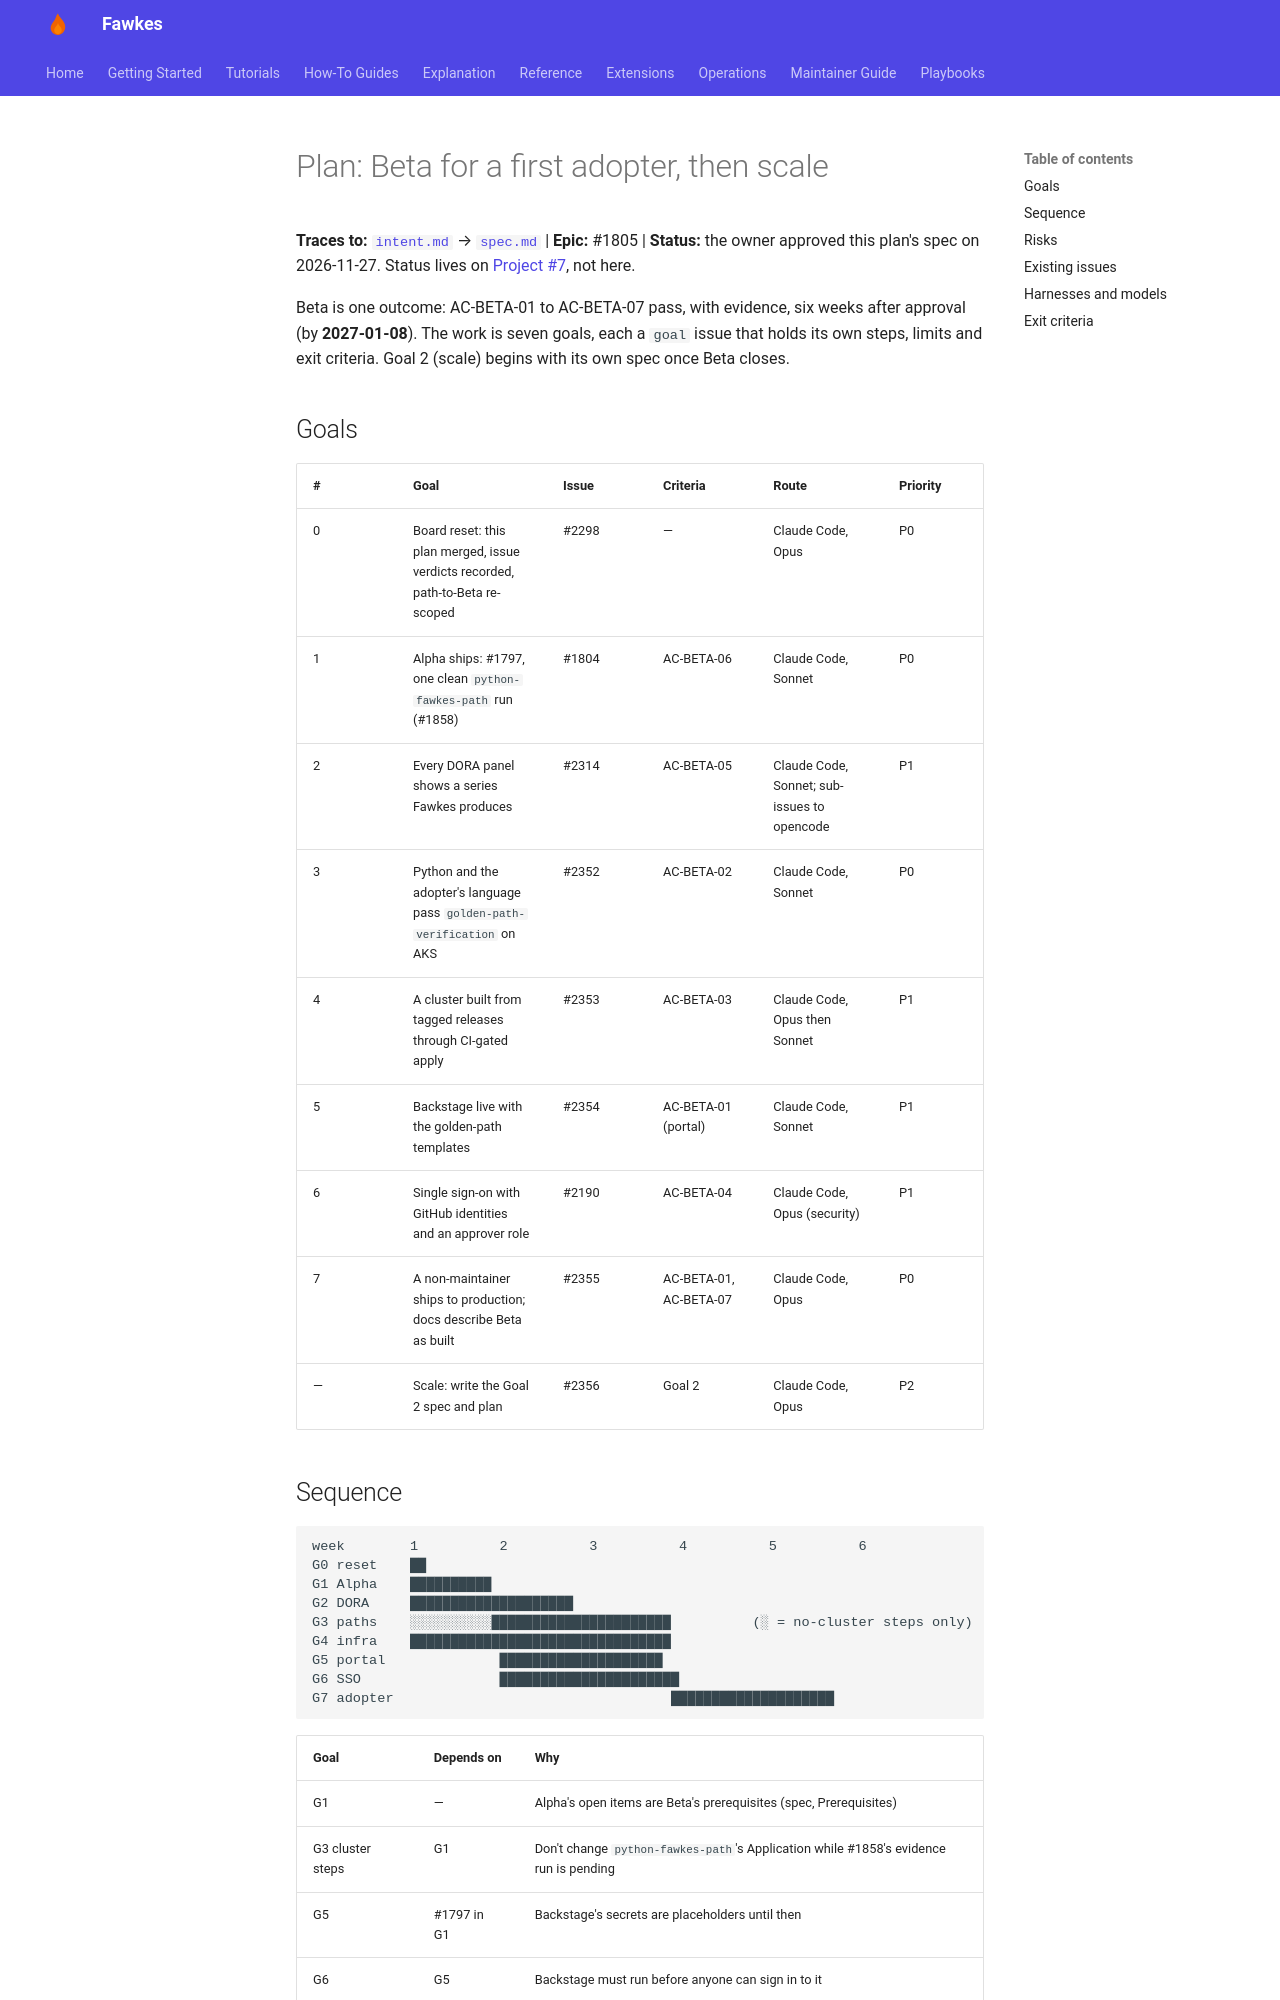

repository: paruff/fawkes · page: ai-sdlc/client-scale-delivery/plan/index.html · generator: mkdocs

# Plan: Beta for a first adopter, then scale

**Traces to:** [`intent.md`](intent.md) → [`spec.md`](spec.md) | **Epic:** #1805
| **Status:** the owner approved this plan's spec on 2026-11-27. Status lives
on [Project #7](https://github.com/users/paruff/projects/7), not here.

Beta is one outcome: AC-BETA-01 to AC-BETA-07 pass, with evidence, six weeks
after approval (by **2027-01-08**). The work is seven goals, each a `goal`
issue that holds its own steps, limits and exit criteria. Goal 2 (scale)
begins with its own spec once Beta closes.

## Goals

| # | Goal | Issue | Criteria | Route | Priority |
| --- | --- | --- | --- | --- | --- |
| 0 | Board reset: this plan merged, issue verdicts recorded, path-to-Beta re-scoped | #2298 | — | Claude Code, Opus | P0 |
| 1 | Alpha ships: #1797, one clean `python-fawkes-path` run (#1858) | #1804 | AC-BETA-06 | Claude Code, Sonnet | P0 |
| 2 | Every DORA panel shows a series Fawkes produces | #2314 | AC-BETA-05 | Claude Code, Sonnet; sub-issues to opencode | P1 |
| 3 | Python and the adopter's language pass `golden-path-verification` on AKS | #2352 | AC-BETA-02 | Claude Code, Sonnet | P0 |
| 4 | A cluster built from tagged releases through CI-gated apply | #2353 | AC-BETA-03 | Claude Code, Opus then Sonnet | P1 |
| 5 | Backstage live with the golden-path templates | #2354 | AC-BETA-01 (portal) | Claude Code, Sonnet | P1 |
| 6 | Single sign-on with GitHub identities and an approver role | #2190 | AC-BETA-04 | Claude Code, Opus (security) | P1 |
| 7 | A non-maintainer ships to production; docs describe Beta as built | #2355 | AC-BETA-01, AC-BETA-07 | Claude Code, Opus | P0 |
| — | Scale: write the Goal 2 spec and plan | #2356 | Goal 2 | Claude Code, Opus | P2 |
